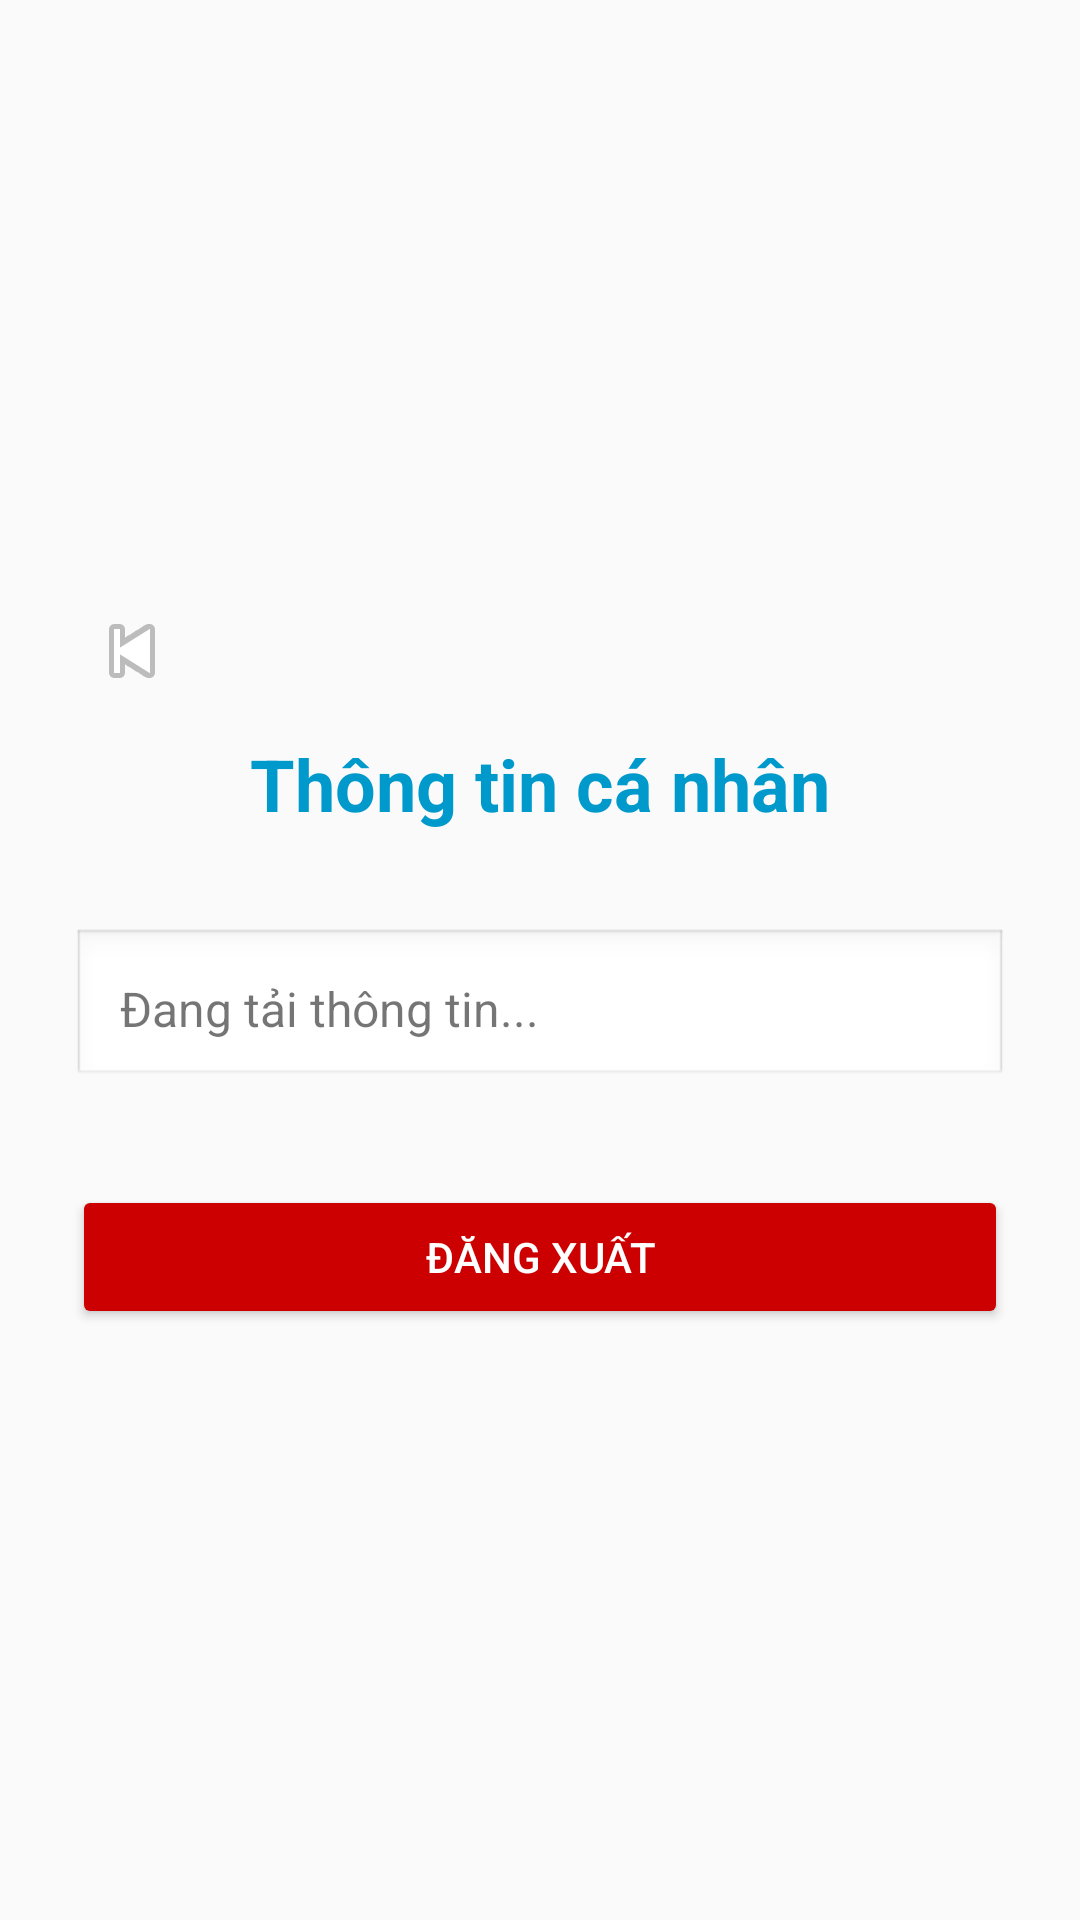

Reconstruct the res/layout file that produces this screen, plus the resources it refers to.
<!-- AndroidManifest.xml: application theme Theme.AppCompat.Light.NoActionBar -->
<!-- res/layout/activity_profile.xml -->
<?xml version="1.0" encoding="utf-8"?>
<LinearLayout xmlns:android="http://schemas.android.com/apk/res/android"
    android:layout_width="match_parent"
    android:layout_height="match_parent"
    android:gravity="center"
    android:orientation="vertical"
    android:padding="24dp">

    <ImageButton
        android:id="@+id/btnBackHome"
        android:layout_width="40dp"
        android:layout_height="40dp"
        android:background="@android:color/transparent"
        android:src="@android:drawable/ic_media_previous"
        android:contentDescription="Quay về trang chủ"
        android:layout_gravity="start"
        android:layout_marginBottom="8dp" />

    <TextView
        android:layout_width="wrap_content"
        android:layout_height="wrap_content"
        android:text="Thông tin cá nhân"
        android:textSize="24sp"
        android:textStyle="bold"
        android:textColor="@android:color/holo_blue_dark"
        android:layout_marginBottom="32dp" />

    <TextView
        android:id="@+id/txtProfile"
        android:layout_width="match_parent"
        android:layout_height="wrap_content"
        android:text="Đang tải thông tin..."
        android:textSize="16sp"
        android:background="@android:drawable/edit_text"
        android:padding="16dp"
        android:layout_marginBottom="32dp" />

    <Button
        android:id="@+id/btnLogout"
        android:layout_width="match_parent"
        android:layout_height="wrap_content"
        android:text="Đăng xuất"
        android:backgroundTint="@android:color/holo_red_dark"
        android:textColor="@android:color/white" />

</LinearLayout>
<!-- resources referenced by this layout -->
<resources>

</resources>
